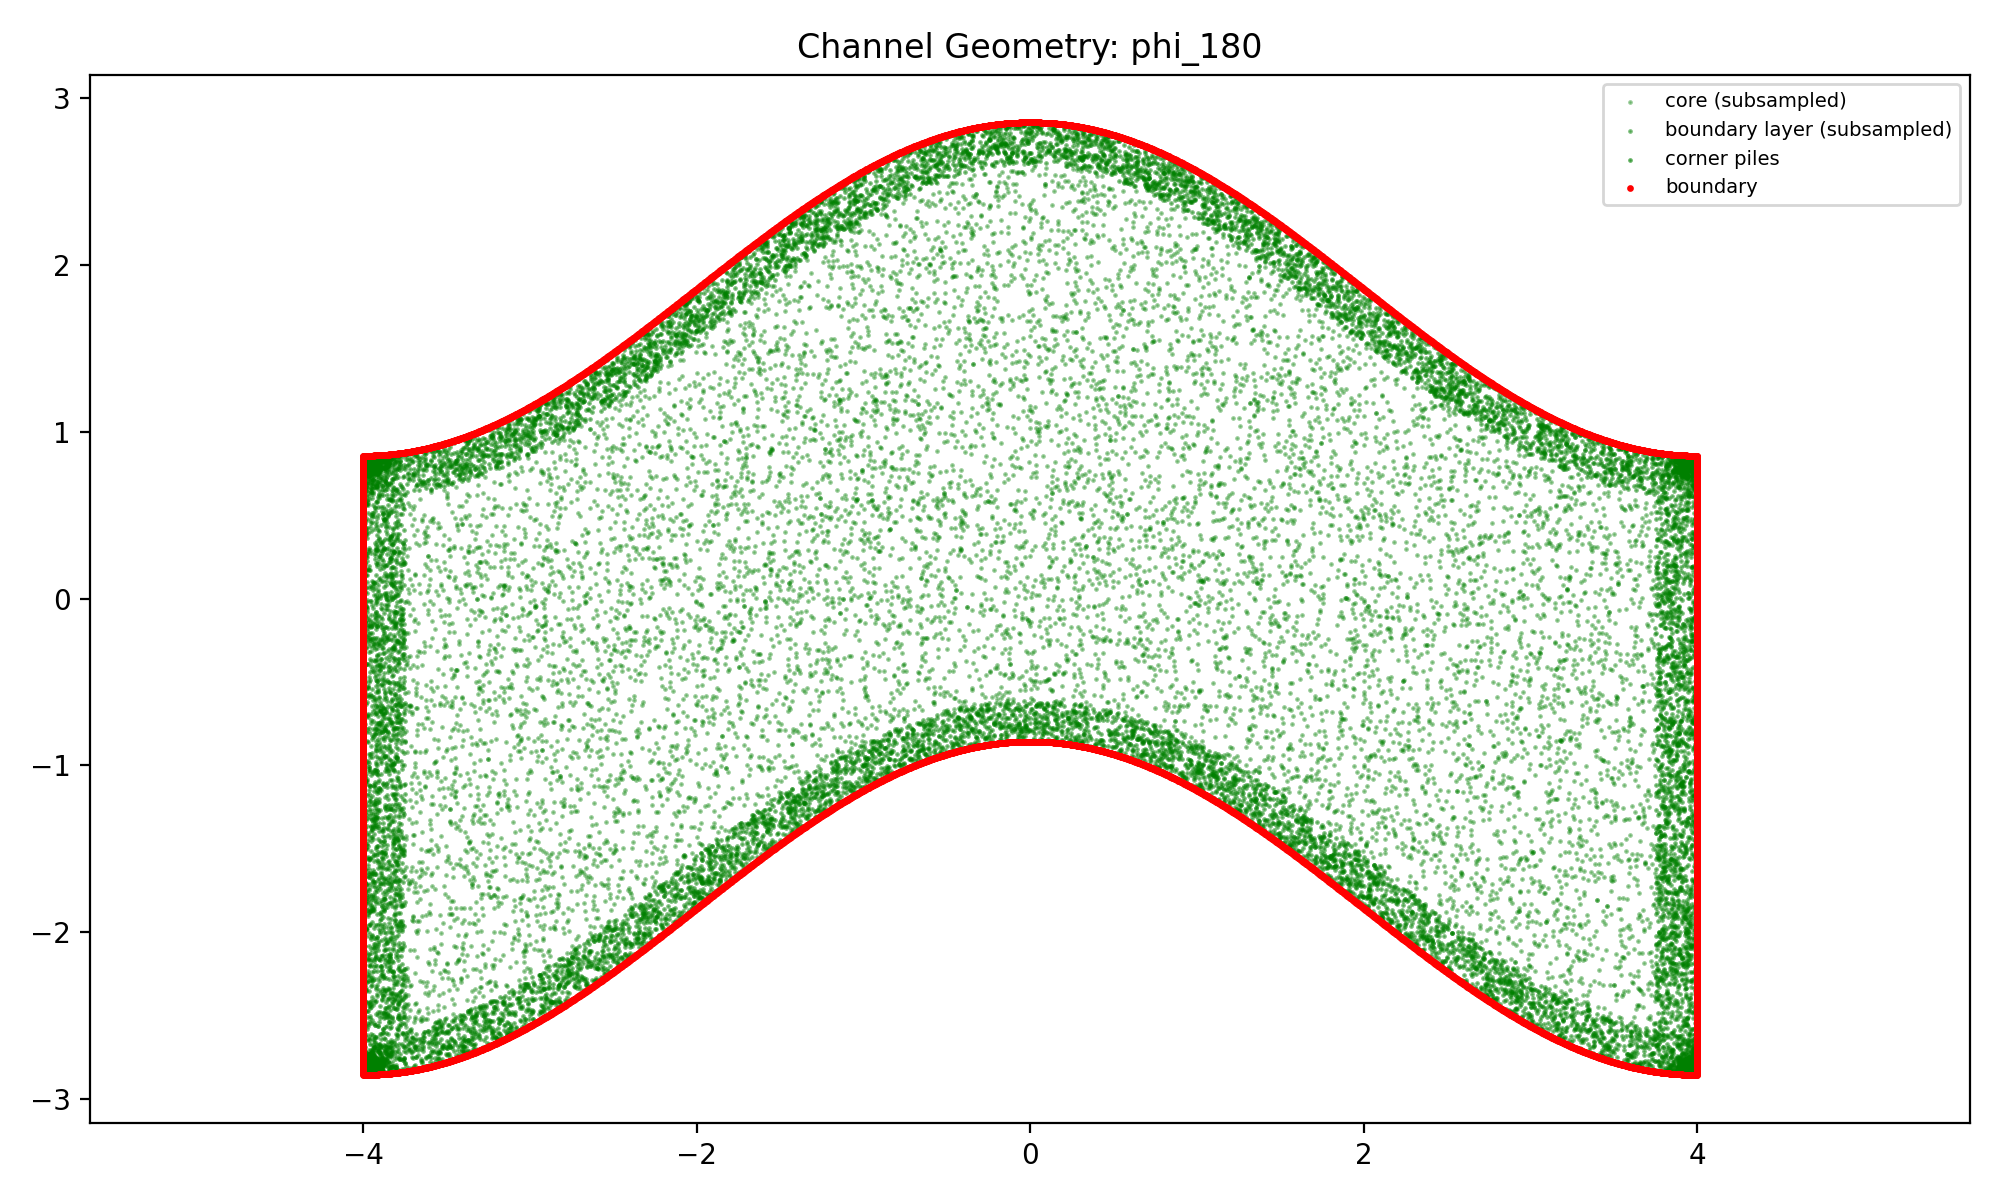

Values plotted in this chart, from the file beside it:
x, y, zone
-0.2845, 1.583, core
1.341, 2.045, core
2.25, 1, core
-0.6429, 1.128, core
-2.212, 0.8559, core
0.6681, -0.5563, core
-1.965, -1.462, core
1.013, 1.748, core
3.024, -0.4429, core
3.648, -2.305, core
0.2029, 1.684, core
0.3933, 1.428, core
-2.01, 0.8951, core
-1.533, 1.026, core
1.751, 0.9635, core
2.301, 0.07125, core
-0.9845, 1.36, core
-2.036, -0.4043, core
-1.154, 0.5544, core
-2.696, -1.958, core
-0.06716, 0.4034, core
0.2381, 0.383, core
-2.785, -1.289, core
-2.127, -0.7495, core
1.297, 0.8761, core
0.288, 1.212, core
-2.61, -1.754, core
-2.218, 0.1001, core
-0.379, 1.388, core
3.434, -2.032, core
-1.625, -0.9488, core
-2.84, -1.902, core
-3.599, -1.738, core
3.062, 0.5997, core
1.481, -0.1453, core
-1.751, 1.193, core
-2.748, 0.1358, core
0.4121, -0.6083, core
2.878, 0.4922, core
-2.291, 0.948, core
-3.456, -2.083, core
0.07157, -0.5952, core
-1.672, 1.563, core
2.472, -1.646, core
-1.89, 0.1772, core
1.843, 1.65, core
1.242, 0.2359, core
-0.8801, 1.053, core
-2.904, -0.4275, core
-2.148, 1.192, core
2.617, -0.0486, core
-2.72, -1.286, core
3.058, -1.63, core
3.303, -0.1755, core
-3.589, -1.859, core
-0.4782, 0.4236, core
-0.4979, 0.5385, core
2.61, 0.9491, core
-1.539, 0.5024, core
-0.6268, 1.85, core
... 89,540 more rows
